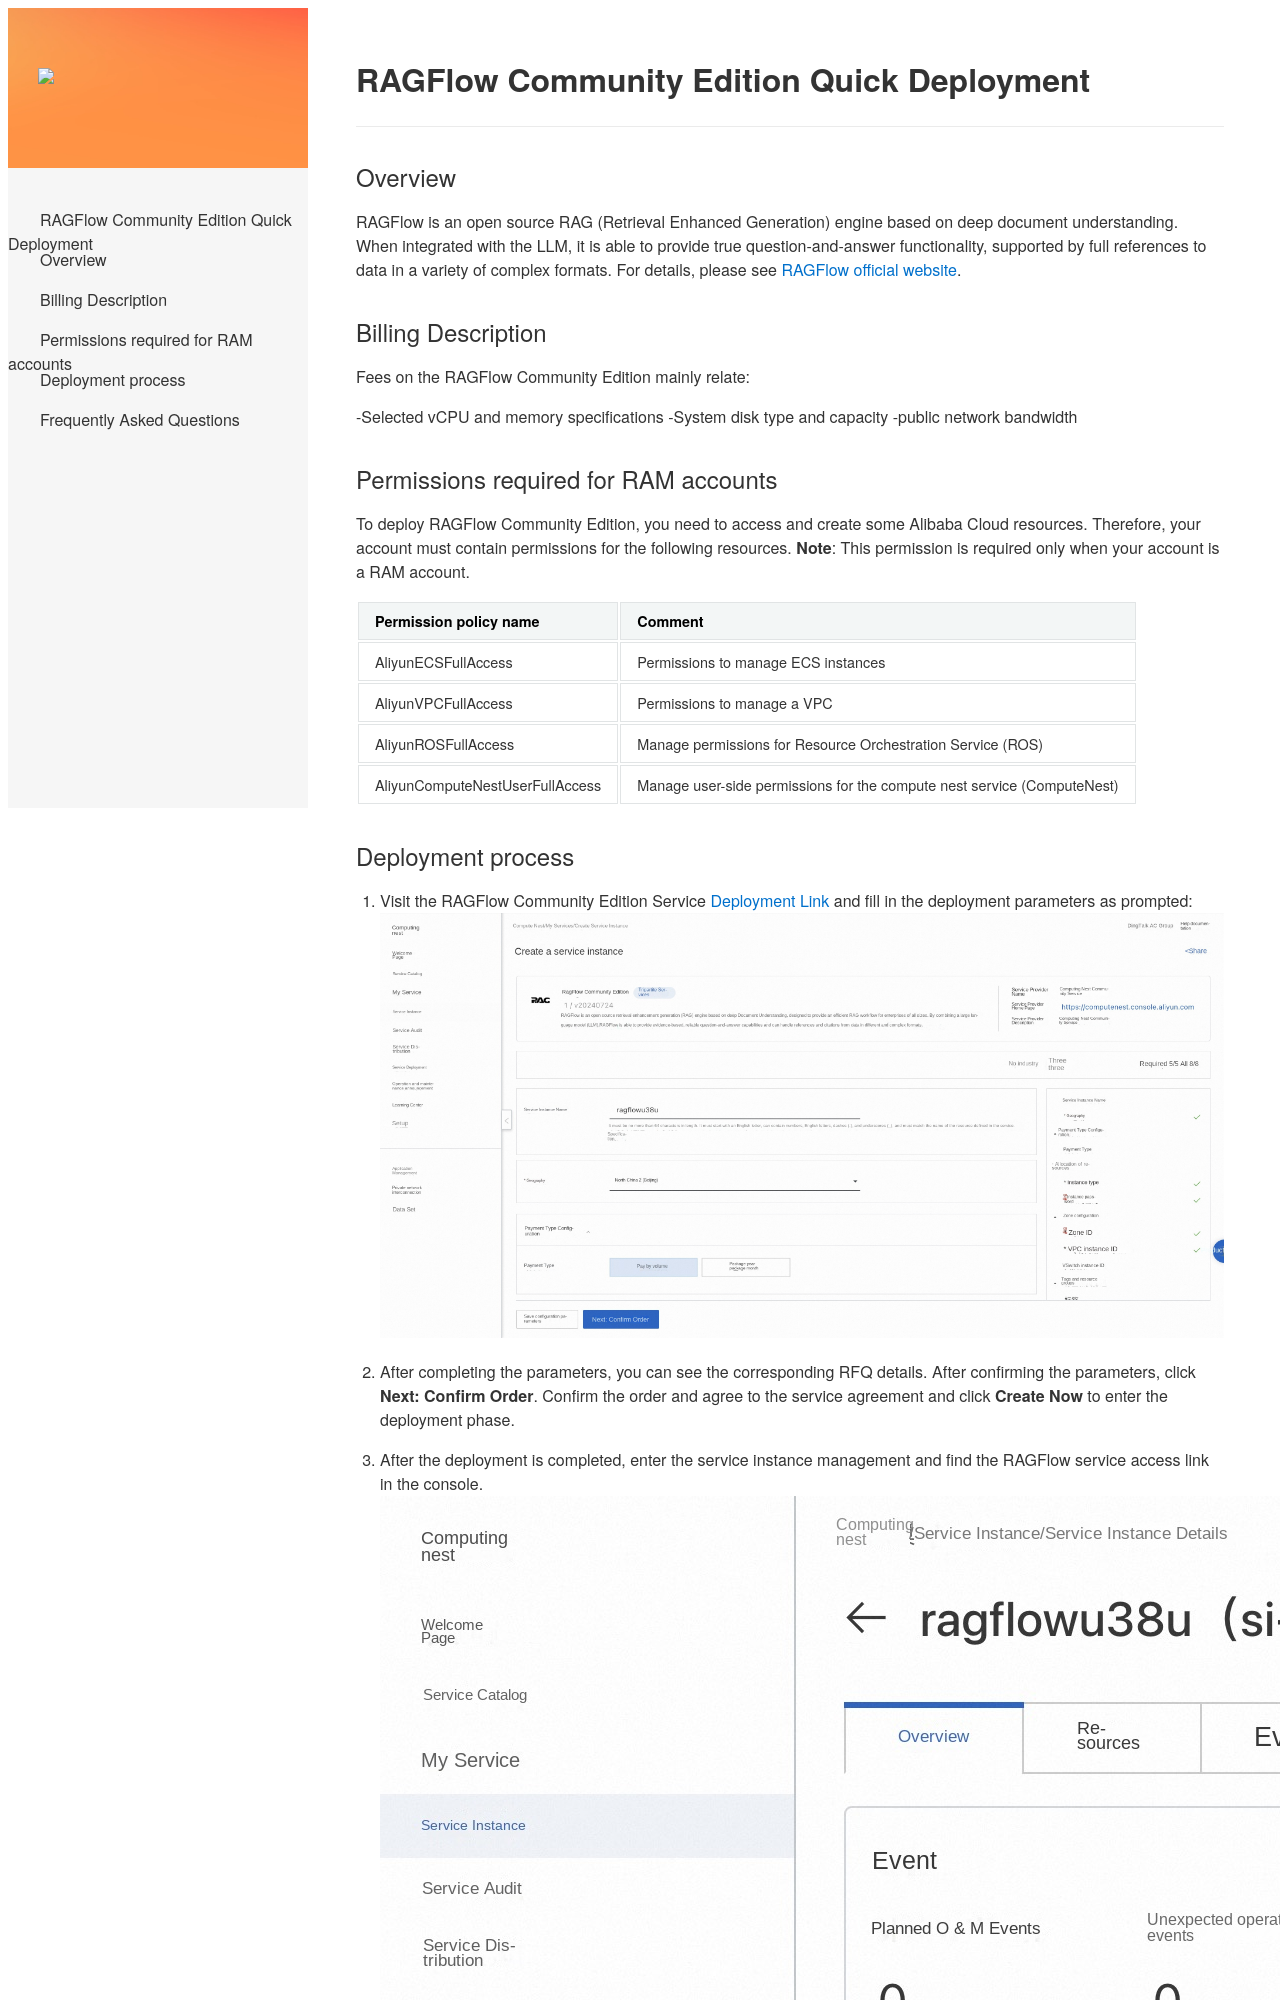

repository: aliyun-computenest/quickstart-ragflow · page: index-en/index.html · generator: mkdocs

# RAGFlow Community Edition Quick Deployment

## Overview
RAGFlow is an open source RAG (Retrieval Enhanced Generation) engine based on deep document understanding. When integrated with the LLM, it is able to provide true question-and-answer functionality, supported by full references to data in a variety of complex formats. For details, please see [RAGFlow official website](https://ragflow.io).


## Billing Description
Fees on the RAGFlow Community Edition mainly relate:

-Selected vCPU and memory specifications
-System disk type and capacity
-public network bandwidth
